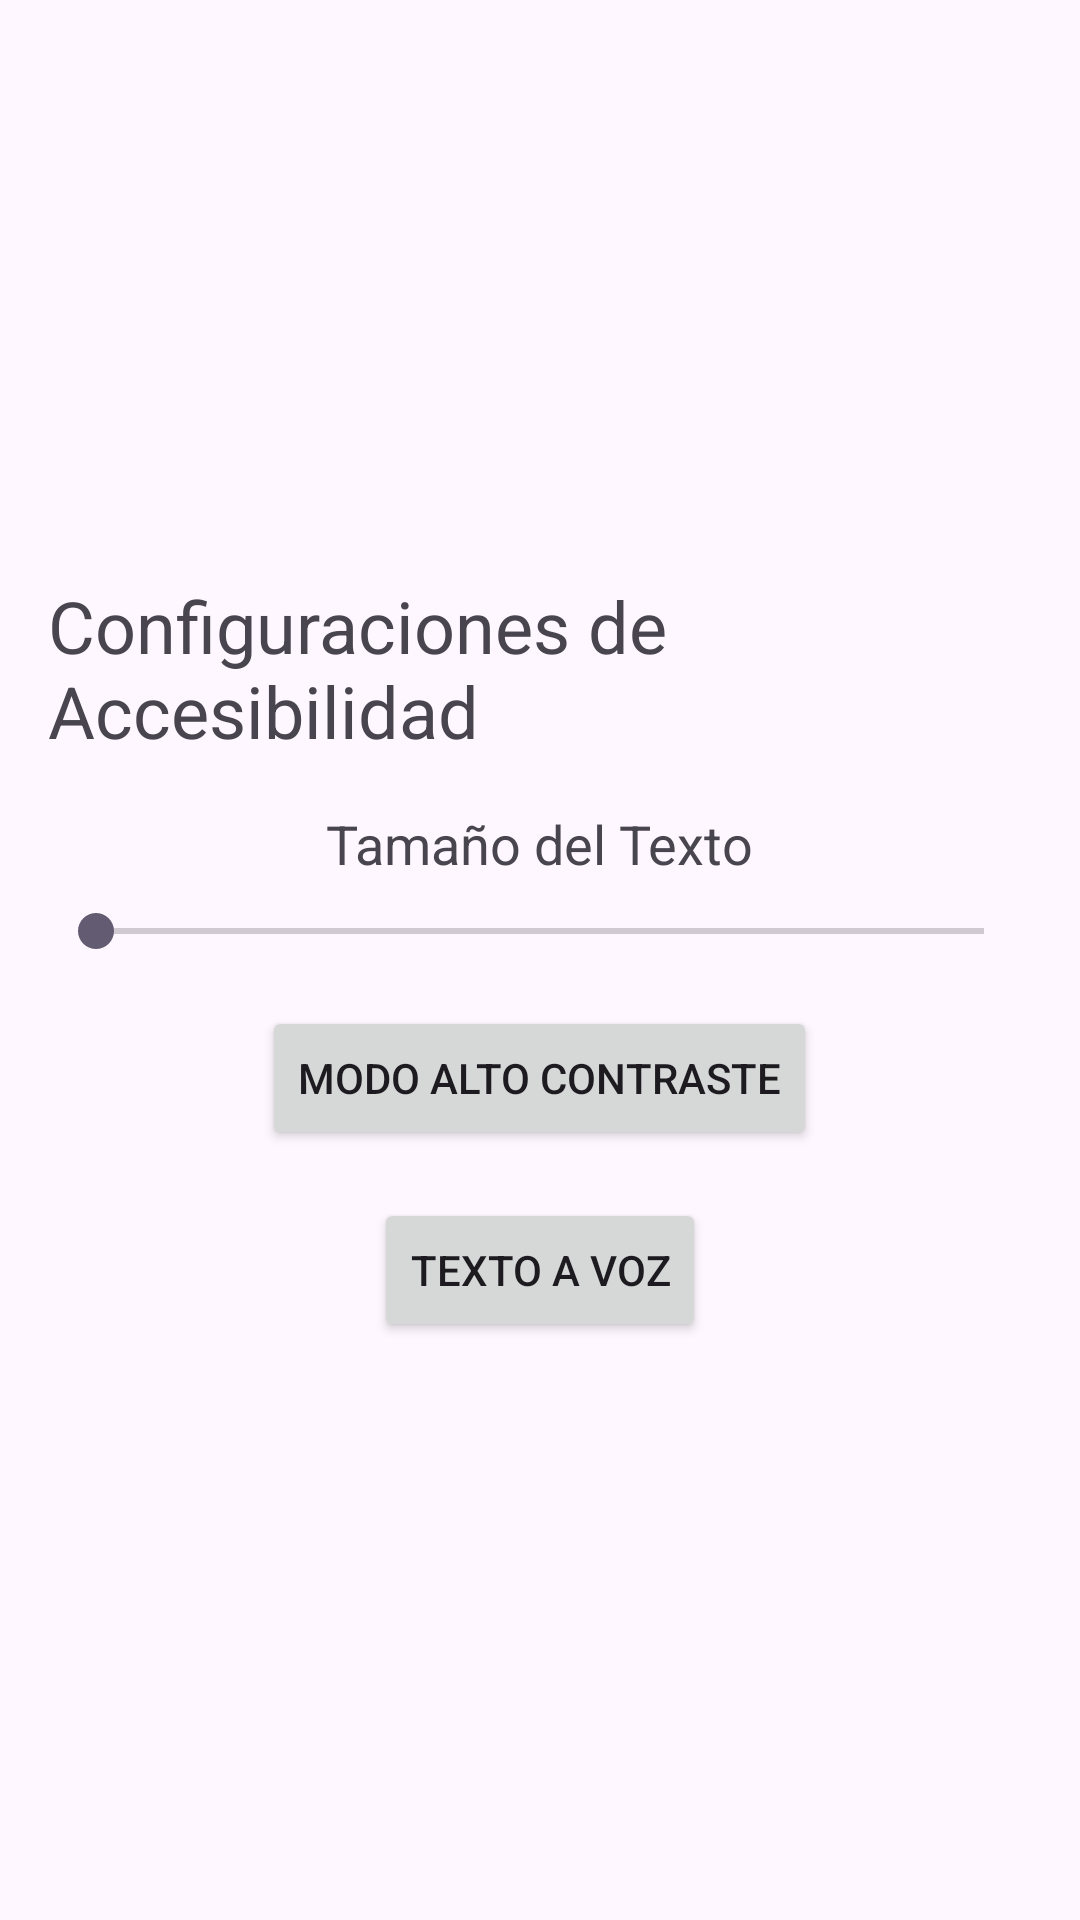

The Android layout XML behind this screen, and the referenced resources:
<!-- AndroidManifest.xml: application theme Theme.KotlinSeniorCoder -->
<!-- res/layout/activity_accessibility.xml -->
<?xml version="1.0" encoding="utf-8"?>
<androidx.constraintlayout.widget.ConstraintLayout xmlns:android="http://schemas.android.com/apk/res/android"
    xmlns:app="http://schemas.android.com/apk/res-auto"
    xmlns:tools="http://schemas.android.com/tools"
    android:layout_width="match_parent"
    android:layout_height="match_parent"
    tools:context=".AccessibilityActivity">

    <LinearLayout
        android:layout_width="match_parent"
        android:layout_height="match_parent"
        android:orientation="vertical"
        android:padding="16dp"
        android:gravity="center">

        <TextView
            android:id="@+id/accessibilityTitle"
            android:layout_width="wrap_content"
            android:layout_height="wrap_content"
            android:text="Configuraciones de Accesibilidad"
            android:textSize="24sp"
            android:layout_marginBottom="16dp" />

        <TextView
            android:id="@+id/textSizeLabel"
            android:layout_width="wrap_content"
            android:layout_height="wrap_content"
            android:text="Tamaño del Texto"
            android:textSize="18sp"
            android:layout_marginBottom="8dp" />

        <SeekBar
            android:id="@+id/textSizeSeekBar"
            android:layout_width="match_parent"
            android:layout_height="wrap_content"
            android:max="30"
            android:layout_marginBottom="16dp" />

        <Button
            android:id="@+id/highContrastButton"
            android:layout_width="wrap_content"
            android:layout_height="wrap_content"
            android:text="Modo Alto Contraste"
            android:layout_marginBottom="16dp" />

        <Button
            android:id="@+id/textToSpeechButton"
            android:layout_width="wrap_content"
            android:layout_height="wrap_content"
            android:text="Texto a Voz" />
    </LinearLayout>

</androidx.constraintlayout.widget.ConstraintLayout>
<!-- resources referenced by this layout -->
<resources>
  <style name="Theme.KotlinSeniorCoder" parent="Base.Theme.KotlinSeniorCoder" />
  <style name="Base.Theme.KotlinSeniorCoder" parent="Theme.Material3.DayNight.NoActionBar">
          
          
      </style>
</resources>
